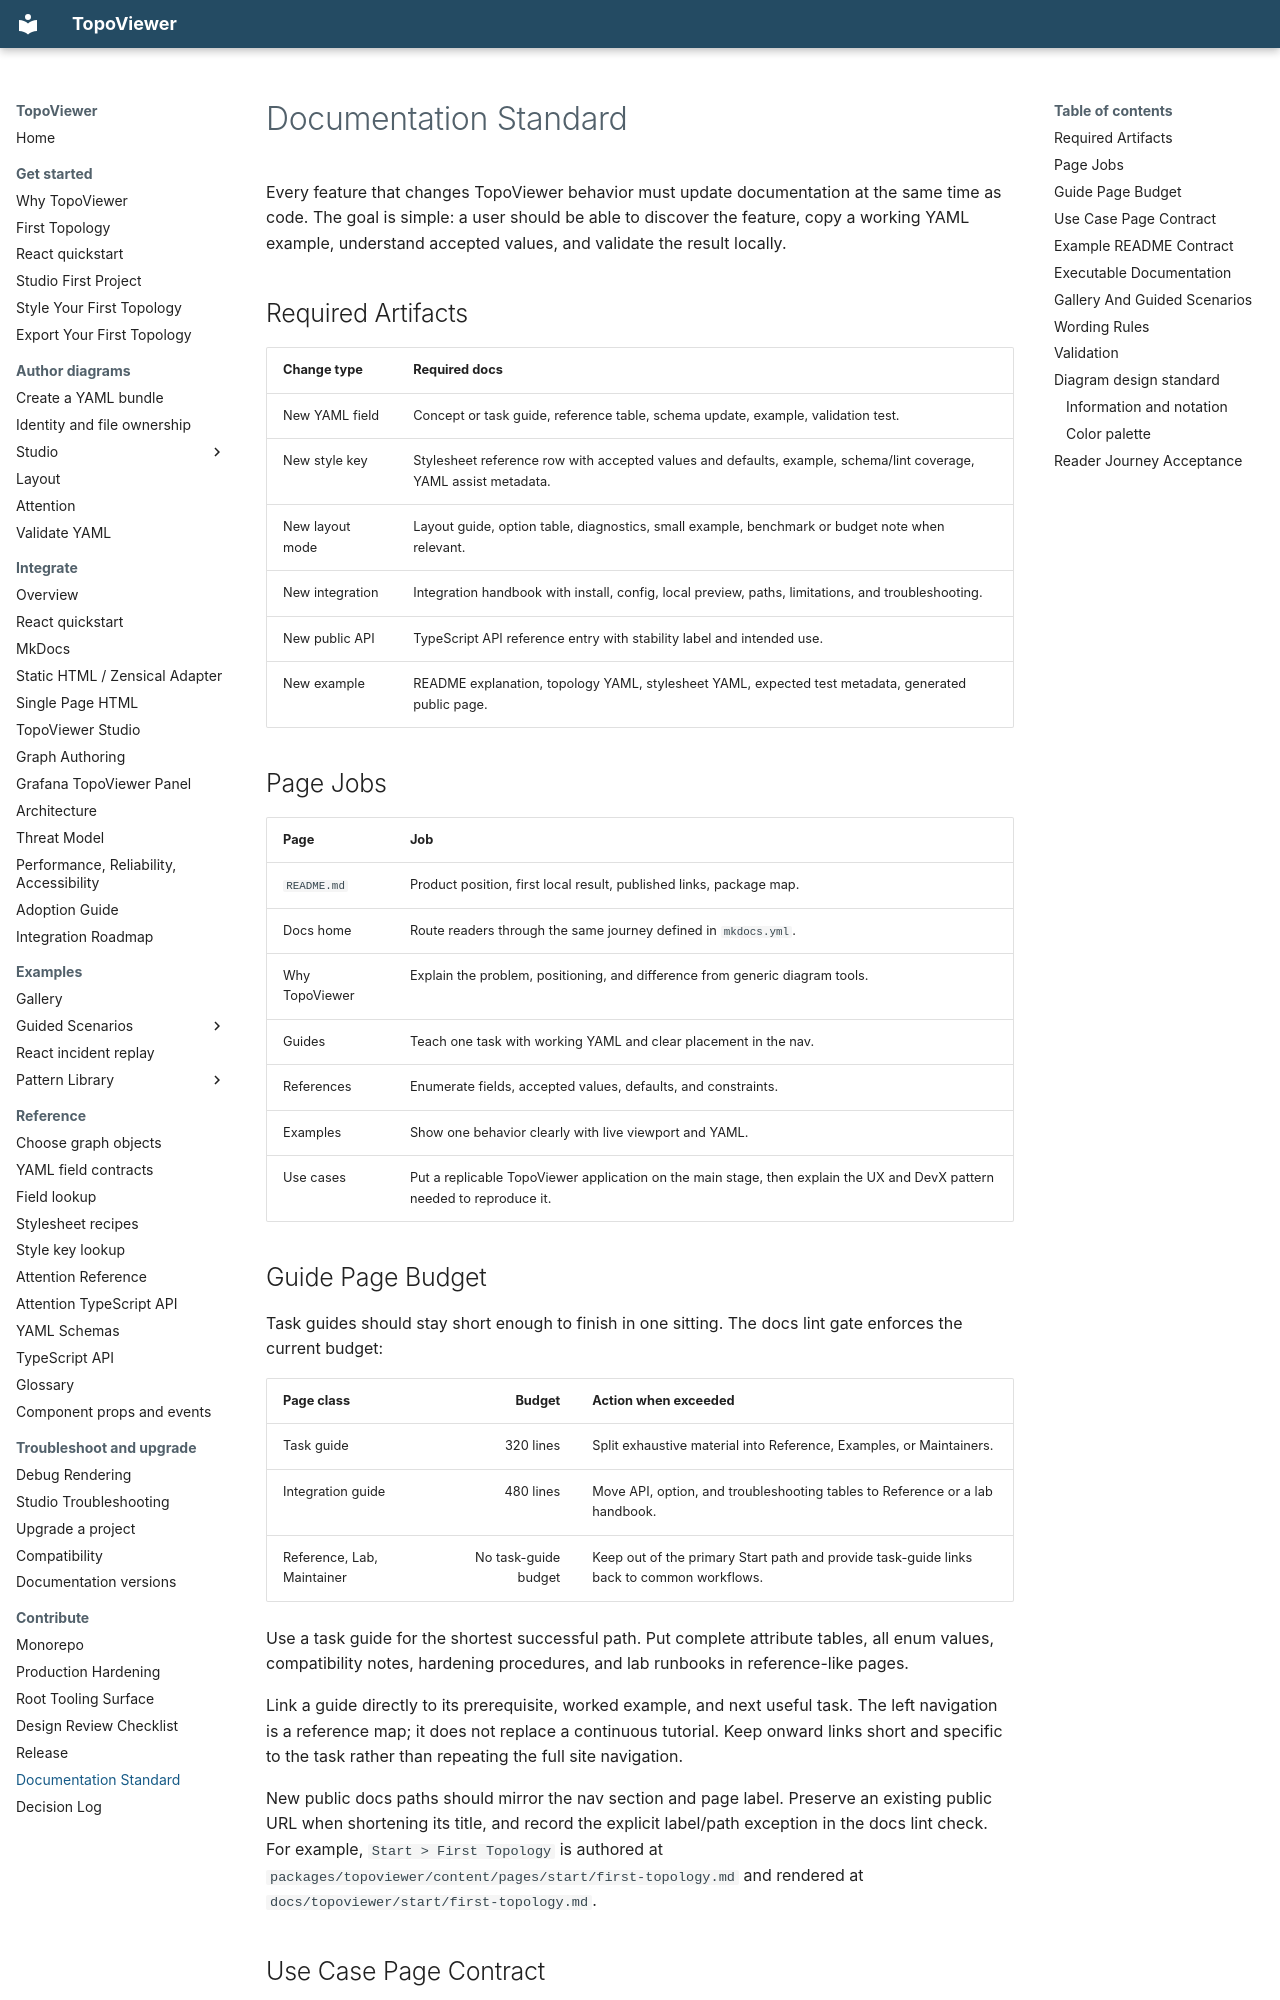

repository: asadarafat/topoViewer · page: topoviewer/maintainers/documentation-standard/index.html · generator: mkdocs

# Documentation Standard

Every feature that changes TopoViewer behavior must update documentation at the
same time as code. The goal is simple: a user should be able to discover the
feature, copy a working YAML example, understand accepted values, and validate
the result locally.

## Required Artifacts

| Change type | Required docs |
|---|---|
| New YAML field | Concept or task guide, reference table, schema update, example, validation test. |
| New style key | Stylesheet reference row with accepted values and defaults, example, schema/lint coverage, YAML assist metadata. |
| New layout mode | Layout guide, option table, diagnostics, small example, benchmark or budget note when relevant. |
| New integration | Integration handbook with install, config, local preview, paths, limitations, and troubleshooting. |
| New public API | TypeScript API reference entry with stability label and intended use. |
| New example | README explanation, topology YAML, stylesheet YAML, expected test metadata, generated public page. |

## Page Jobs

| Page | Job |
|---|---|
| `README.md` | Product position, first local result, published links, package map. |
| Docs home | Route readers through the same journey defined in `mkdocs.yml`. |
| Why TopoViewer | Explain the problem, positioning, and difference from generic diagram tools. |
| Guides | Teach one task with working YAML and clear placement in the nav. |
| References | Enumerate fields, accepted values, defaults, and constraints. |
| Examples | Show one behavior clearly with live viewport and YAML. |
| Use cases | Put a replicable TopoViewer application on the main stage, then explain the UX and DevX pattern needed to reproduce it. |

## Guide Page Budget

Task guides should stay short enough to finish in one sitting. The docs lint
gate enforces the current budget:

| Page class | Budget | Action when exceeded |
|---|---:|---|
| Task guide | 320 lines | Split exhaustive material into Reference, Examples, or Maintainers. |
| Integration guide | 480 lines | Move API, option, and troubleshooting tables to Reference or a lab handbook. |
| Reference, Lab, Maintainer | No task-guide budget | Keep out of the primary Start path and provide task-guide links back to common workflows. |

Use a task guide for the shortest successful path. Put complete attribute
tables, all enum values, compatibility notes, hardening procedures, and lab
runbooks in reference-like pages.

Link a guide directly to its prerequisite, worked example, and next useful task.
The left navigation is a reference map; it does not replace a continuous tutorial.
Keep onward links short and specific to the task rather than repeating the full
site navigation.

New public docs paths should mirror the nav section and page label. Preserve
an existing public URL when shortening its title, and record the explicit
label/path exception in the docs lint check. For example,
`Start > First Topology` is authored at
`packages/topoviewer/content/pages/start/first-topology.md` and rendered at
`docs/topoviewer/start/first-topology.md`.

## Use Case Page Contract

Pages under `Integrate` are not reference pages and should not start
by explaining what TopoViewer is. Their job is to give the reader a quick,
replicable application of TopoViewer.

A use-case page must:

- put the runnable or published result near the top of the article;
- give the reader a quick win before deep explanation;
- describe the practical UX loop first: what to open, edit, apply, inspect, and
  export;
- describe the DevX loop next: what files, scripts, schemas, or generated
  bundles make the workflow repeatable;
- explain implementation details only after the reader understands the workflow;
- keep local setup in collapsible admonitions when a hosted path exists;
- avoid becoming a product overview, support matrix, or exhaustive field
  reference.

The expected storyline is:

```text
try it
  -> repeat the useful workflow
  -> understand the files and commands
  -> inspect how TopoViewer implements the pattern
  -> adapt the pattern to the reader's own topology
```
